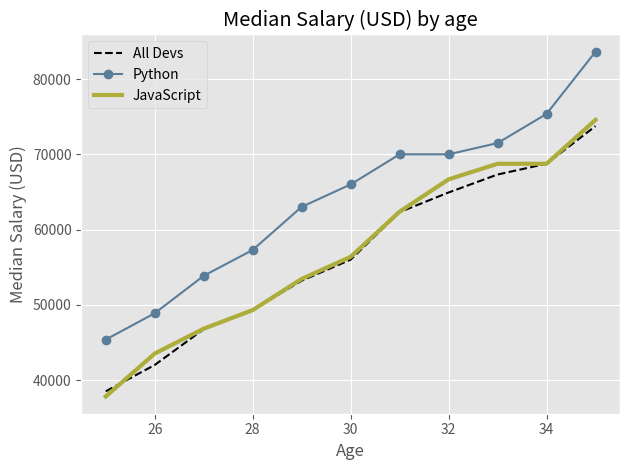

This figure's Python source:

from matplotlib import pyplot as plt

plt.style.use('ggplot')

ages_x = [25, 26, 27, 28, 29, 30, 31, 32, 33, 34, 35]

dev_y = [38496, 42000, 46752, 49320, 53200, 56000, 62316, 64928, 67317, 68748, 73752]

# Median Python Developer Salaries by Age
py_dev_y = [45372, 48876, 53850, 57287, 63016, 65998, 70003, 70000, 71496, 75370, 83640]
# Median JavaScript Developer Salaries by Age
js_dev_y = [37810, 43515, 46823, 49293, 53437, 56373, 62375, 66674, 68745, 68746, 74583]


plt.plot(ages_x,dev_y, color= 'k', linestyle='--', label='All Devs')
plt.plot(ages_x,py_dev_y, color= '#5a7d9a', marker='o',label='Python')
plt.plot(ages_x,js_dev_y, color= '#adad3b', linewidth=3, label='JavaScript')

plt.xlabel('Age')
plt.ylabel('Median Salary (USD)')
plt.title('Median Salary (USD) by age')

plt.legend()
plt.grid(True)
plt.tight_layout()

plt.savefig('plot.png')

plt.show()
